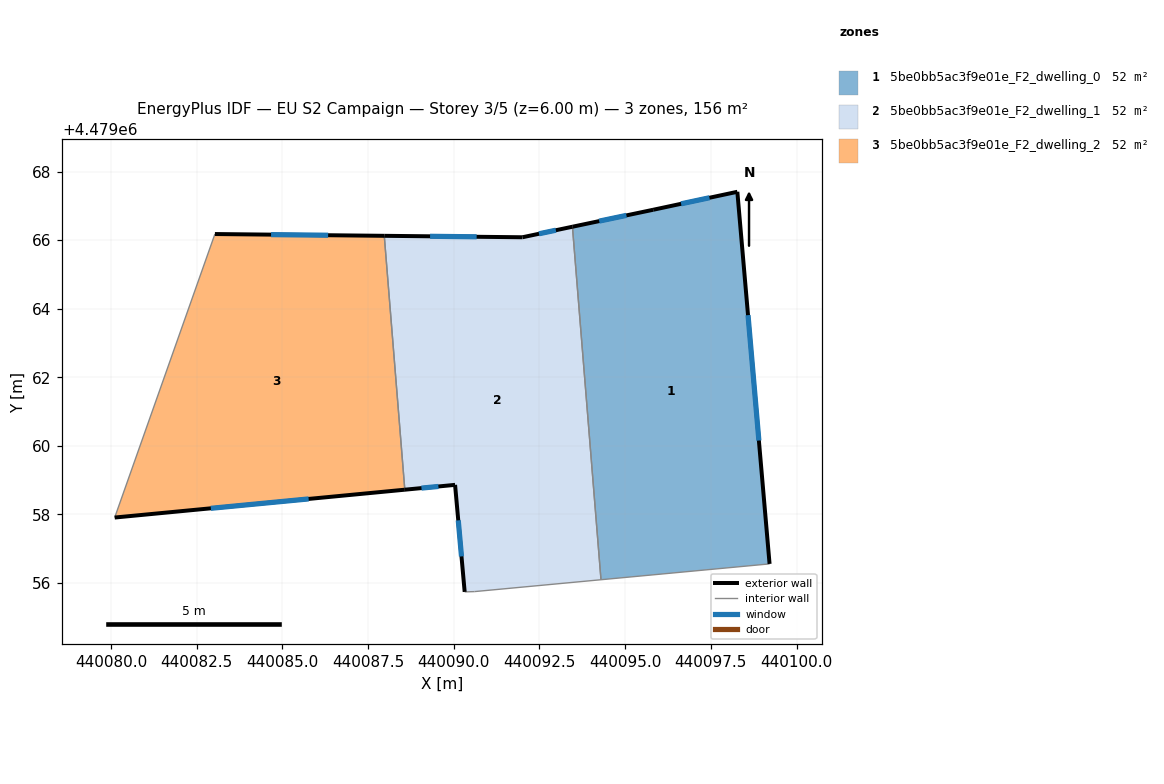
=== STOREY PLAN SPEC (per zone: floor XY polygon, exterior-wall plan segments, windows/doors) ===
zone 1: 5be0bb5ac3f9e01e_F2_dwelling_0  (52.1 m²)
  floor: (440098.27, 4479067.41) (440099.21, 4479056.56) (440094.29, 4479056.09) (440093.46, 4479066.39) (440095.82, 4479066.89)
  exterior wall: (440095.82, 4479066.89) – (440093.46, 4479066.39)  [2.4 m]
    window: (440095.04, 4479066.72) – (440094.24, 4479066.56)  [0.8 m²]
  exterior wall: (440098.27, 4479067.41) – (440095.82, 4479066.89)  [2.5 m]
    window: (440097.46, 4479067.24) – (440096.63, 4479067.06)  [0.9 m²]
  exterior wall: (440099.21, 4479056.56) – (440098.27, 4479067.41)  [10.9 m]
    window: (440098.90, 4479060.15) – (440098.58, 4479063.81)  [3.7 m²]
  interior walls: 2
zone 2: 5be0bb5ac3f9e01e_F2_dwelling_1  (52.1 m²)
  floor: (440093.46, 4479066.39) (440094.29, 4479056.09) (440090.61, 4479055.75) (440090.32, 4479055.74) (440090.04, 4479058.86) (440088.57, 4479058.72) (440087.97, 4479066.13) (440092.00, 4479066.08)
  exterior wall: (440090.04, 4479058.86) – (440090.32, 4479055.74)  [3.1 m]
    window: (440090.13, 4479057.83) – (440090.23, 4479056.77)  [1.1 m²]
  exterior wall: (440088.57, 4479058.72) – (440090.04, 4479058.86)  [1.5 m]
    window: (440089.06, 4479058.77) – (440089.55, 4479058.82)  [0.5 m²]
  exterior wall: (440092.00, 4479066.08) – (440087.97, 4479066.13)  [4.0 m]
    window: (440090.67, 4479066.10) – (440089.31, 4479066.11)  [1.4 m²]
  exterior wall: (440093.46, 4479066.39) – (440092.00, 4479066.08)  [1.5 m]
    window: (440092.98, 4479066.29) – (440092.49, 4479066.19)  [0.5 m²]
  interior walls: 4
zone 3: 5be0bb5ac3f9e01e_F2_dwelling_2  (52.1 m²)
  floor: (440087.97, 4479066.13) (440088.57, 4479058.72) (440080.11, 4479057.91) (440083.03, 4479066.18)
  exterior wall: (440080.11, 4479057.91) – (440088.57, 4479058.72)  [8.5 m]
    window: (440082.92, 4479058.18) – (440085.77, 4479058.45)  [2.9 m²]
  exterior wall: (440087.97, 4479066.13) – (440083.03, 4479066.18)  [4.9 m]
    window: (440086.34, 4479066.14) – (440084.67, 4479066.16)  [1.7 m²]
  interior walls: 2

=== DERIVED (storey summary) ===
Building: EU S2 Campaign
Storey: 3 of 5  (floor level z = 6.00 m)
Storey gross floor area: 156.2 m²
Zones on this storey: 3
  - 5be0bb5ac3f9e01e_F2_dwelling_0: floor 52.1 m²; exterior wall 15.8 m (47.4 m²); 3 window(s) 5.4 m²; WWR 11.4%
  - 5be0bb5ac3f9e01e_F2_dwelling_1: floor 52.1 m²; exterior wall 10.1 m (30.4 m²); 4 window(s) 3.5 m²; WWR 11.4%
  - 5be0bb5ac3f9e01e_F2_dwelling_2: floor 52.1 m²; exterior wall 13.4 m (40.3 m²); 2 window(s) 4.6 m²; WWR 11.4%
Zone adjacency (shared interzone walls):
  - 5be0bb5ac3f9e01e_F2_dwelling_0 ↔ 5be0bb5ac3f9e01e_F2_dwelling_1
  - 5be0bb5ac3f9e01e_F2_dwelling_1 ↔ 5be0bb5ac3f9e01e_F2_dwelling_2